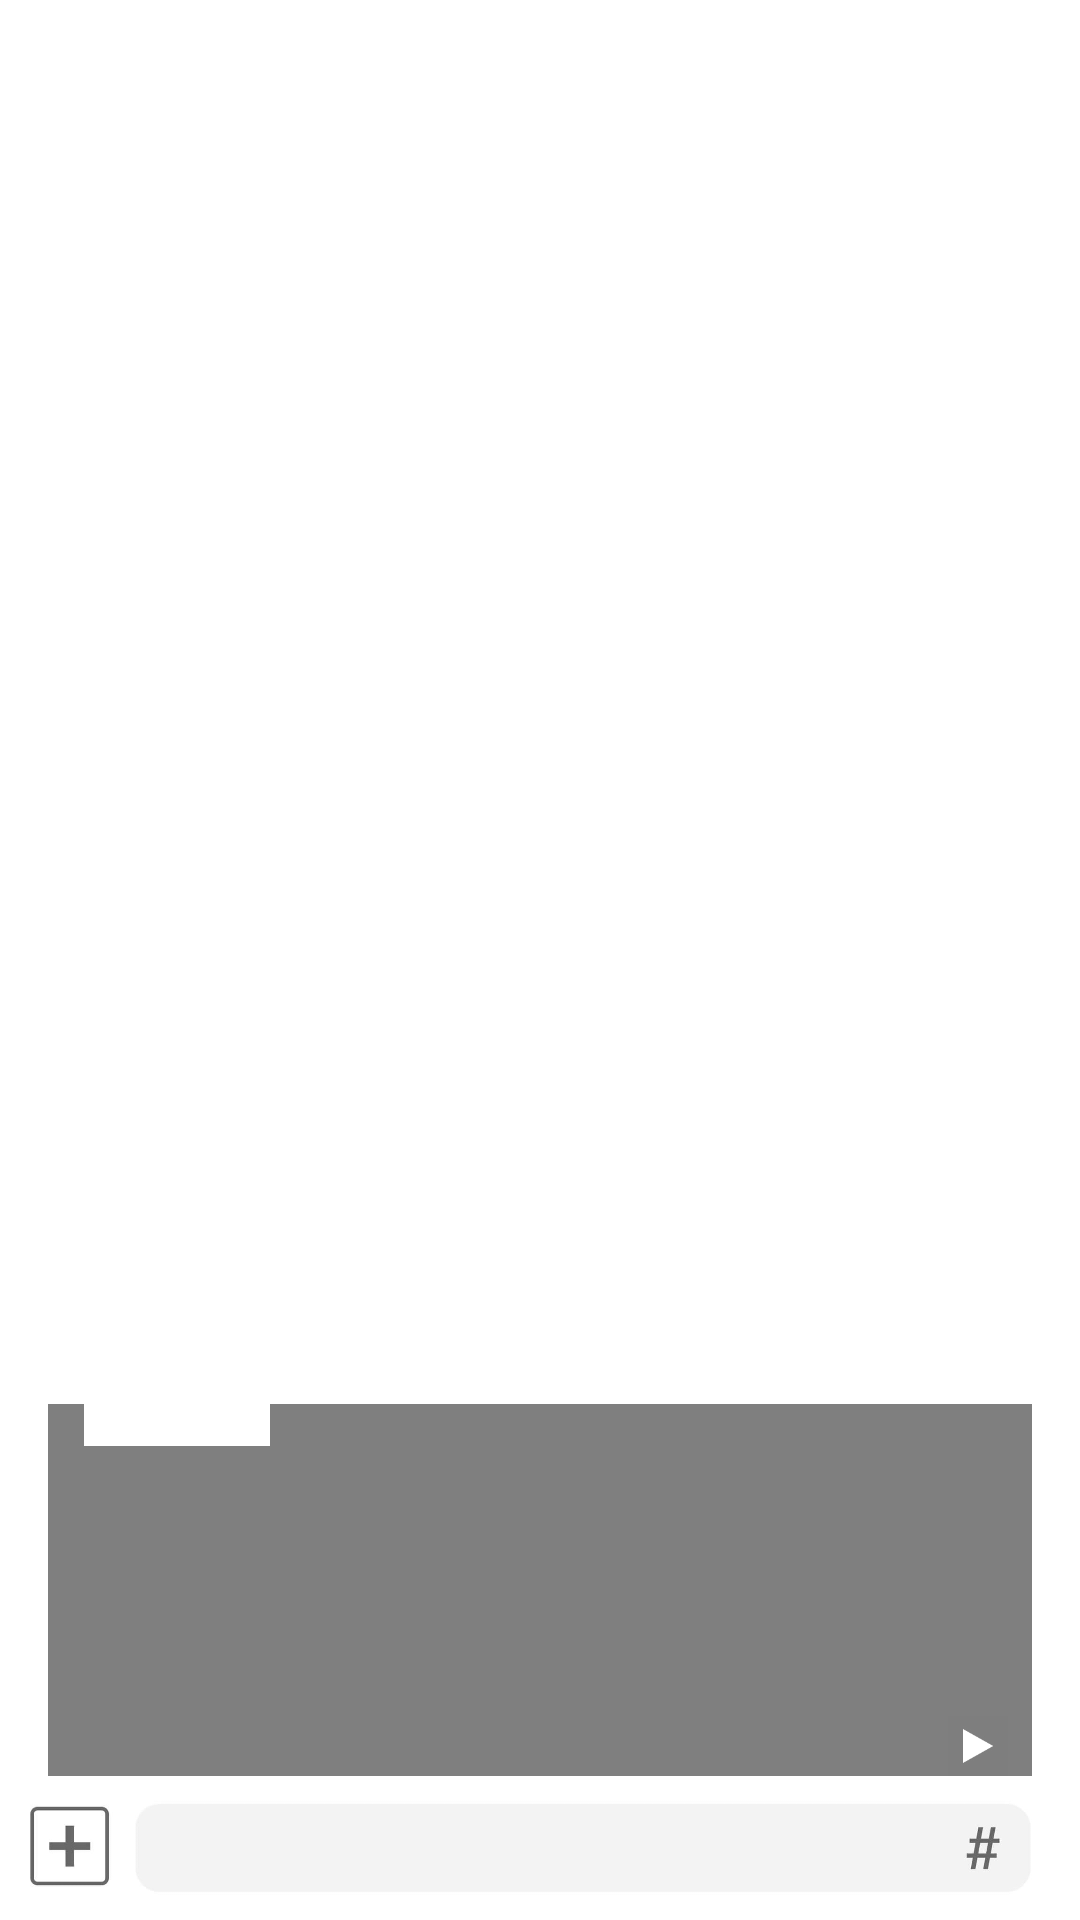

Android layout source for this screen:
<!-- AndroidManifest.xml: application theme Theme.BORA_hackathon -->
<!-- res/layout/activity_game_board.xml -->
<?xml version="1.0" encoding="utf-8"?>
<androidx.constraintlayout.widget.ConstraintLayout xmlns:android="http://schemas.android.com/apk/res/android"
    xmlns:app="http://schemas.android.com/apk/res-auto"
    xmlns:tools="http://schemas.android.com/tools"
    android:id="@+id/gameBoard_layout"
    android:layout_width="match_parent"
    android:layout_height="match_parent">

    <ImageView
        android:id="@+id/game_image"
        android:layout_width="0dp"
        android:layout_height="0dp"
        android:scaleType="centerCrop"
        app:layout_constraintBottom_toBottomOf="parent"
        app:layout_constraintEnd_toEndOf="parent"
        app:layout_constraintHorizontal_bias="0.0"
        app:layout_constraintStart_toStartOf="parent"
        app:layout_constraintTop_toTopOf="parent"
        app:layout_constraintVertical_bias="0.0" />

    <ImageView
        android:id="@+id/character_img"
        android:layout_width="wrap_content"
        android:layout_height="wrap_content"
        android:scaleType="fitXY"
        app:layout_constraintBottom_toBottomOf="parent"
        app:layout_constraintEnd_toEndOf="parent"
        app:layout_constraintStart_toStartOf="parent"
        app:layout_constraintTop_toTopOf="parent" />

    <TextView
        android:id="@+id/et_game_ment"
        android:layout_width="0dp"
        android:layout_height="144dp"
        android:layout_marginStart="16dp"
        android:layout_marginLeft="16dp"
        android:layout_marginEnd="16dp"
        android:layout_marginRight="16dp"
        android:layout_marginBottom="28dp"
        android:background="#80000000"
        android:fontFamily="@font/sc_dream5"
        android:gravity="center_vertical"
        android:letterSpacing="0.05"
        android:lineSpacingMultiplier="1.2
"
        android:paddingLeft="8dp"
        android:paddingTop="4dp"
        android:paddingRight="8dp"
        android:textColor="@color/white"
        android:textSize="14sp"
        app:layout_constraintBottom_toBottomOf="parent"
        app:layout_constraintEnd_toEndOf="@id/game_image"
        app:layout_constraintHorizontal_bias="0.0"
        app:layout_constraintStart_toStartOf="@id/game_image" />

    <TextView
        android:id="@+id/ch_name"
        android:layout_width="62dp"
        android:layout_height="30dp"
        android:layout_marginStart="28dp"
        android:layout_marginLeft="28dp"
        android:layout_marginBottom="130dp"
        android:background="#FFFFFF"
        android:fontFamily="@font/sc_dream5"
        android:gravity="center_horizontal|center_vertical"
        android:text=""
        android:textColor="#323232"
        android:textSize="15sp"
        android:textStyle="bold"
        app:layout_constraintBottom_toBottomOf="@+id/et_game_ment"
        app:layout_constraintStart_toStartOf="@id/game_image" />

    <ImageButton
        android:id="@+id/btn_game_next"
        android:layout_width="20dp"
        android:layout_height="20dp"
        android:layout_marginEnd="24dp"
        android:layout_marginRight="24dp"
        android:layout_marginBottom="20dp"
        android:background="@color/cardview_shadow_end_color"
        android:minWidth="48dp"
        android:onClick="onClick"
        android:scaleType="centerInside"
        app:layout_constraintBottom_toBottomOf="@+id/et_game_ment"
        app:layout_constraintEnd_toEndOf="parent"
        app:srcCompat="@android:drawable/ic_media_play"
        tools:ignore="SpeakableTextPresentCheck,TouchTargetSizeCheck" />

    <androidx.constraintlayout.widget.ConstraintLayout
        android:id="@+id/snsresLayout"
        android:layout_width="match_parent"
        android:layout_height="match_parent"
        app:layout_constraintBottom_toBottomOf="parent"
        app:layout_constraintEnd_toEndOf="parent"
        app:layout_constraintStart_toStartOf="parent"
        app:layout_constraintTop_toTopOf="parent">

        <androidx.constraintlayout.widget.ConstraintLayout
            android:id="@+id/constraintLayout4"
            android:layout_width="0dp"
            android:layout_height="0dp"
            app:layout_constraintBottom_toBottomOf="parent"
            app:layout_constraintEnd_toEndOf="parent"
            app:layout_constraintStart_toStartOf="parent"
            app:layout_constraintTop_toTopOf="parent">

            <ImageView
                android:id="@+id/sns_result_img"
                android:layout_width="0dp"
                android:layout_height="0dp"
                android:scaleType="centerCrop"
                app:layout_constraintBottom_toBottomOf="parent"
                app:layout_constraintEnd_toEndOf="parent"
                app:layout_constraintStart_toStartOf="parent"
                app:layout_constraintTop_toTopOf="parent" />

        </androidx.constraintlayout.widget.ConstraintLayout>

        <androidx.constraintlayout.widget.ConstraintLayout
            android:id="@+id/constraintLayout5"
            android:layout_width="0dp"
            android:layout_height="wrap_content"
            app:layout_constraintEnd_toEndOf="parent"
            app:layout_constraintStart_toStartOf="parent"
            app:layout_constraintTop_toTopOf="parent">

            <ImageView
                android:id="@+id/snsTop"
                android:layout_width="wrap_content"
                android:layout_height="50dp"
                android:background="#C27DFF"
                android:scaleType="fitCenter"
                app:layout_constraintBottom_toBottomOf="parent"
                app:layout_constraintEnd_toEndOf="parent"
                app:layout_constraintStart_toStartOf="parent"
                app:layout_constraintTop_toTopOf="parent" />
        </androidx.constraintlayout.widget.ConstraintLayout>

        <androidx.constraintlayout.widget.ConstraintLayout
            android:id="@+id/constraintLayout3"
            android:layout_width="0dp"
            android:layout_height="wrap_content"
            android:background="@color/white"
            app:layout_constraintBottom_toBottomOf="parent"
            app:layout_constraintEnd_toEndOf="parent"
            app:layout_constraintHorizontal_bias="1.0"
            app:layout_constraintStart_toStartOf="parent">

            <ImageView
                android:id="@+id/snsBottom"
                android:layout_width="wrap_content"
                android:layout_height="48dp"
                app:layout_constraintBottom_toBottomOf="parent"
                app:layout_constraintEnd_toEndOf="parent"
                app:layout_constraintStart_toStartOf="parent"
                app:layout_constraintTop_toTopOf="parent"
                app:srcCompat="@drawable/sns_bottom" />
        </androidx.constraintlayout.widget.ConstraintLayout>

    </androidx.constraintlayout.widget.ConstraintLayout>

</androidx.constraintlayout.widget.ConstraintLayout>
<!-- resources referenced by this layout -->
<resources>
  <!-- drawable sns_bottom: jpg bitmap (drawable, 37981 bytes) -->
  <style name="Theme.BORA_hackathon" parent="Theme.MaterialComponents.DayNight.DarkActionBar">
          
          <item name="colorPrimary">@color/purple_500</item>
          <item name="colorPrimaryVariant">@color/purple_700</item>
          <item name="colorOnPrimary">@color/white</item>
          
          <item name="colorSecondary">@color/teal_200</item>
          <item name="colorSecondaryVariant">@color/teal_700</item>
          <item name="colorOnSecondary">@color/black</item>
          
          <item name="android:statusBarColor" tools:targetApi="l">?attr/colorPrimaryVariant</item>
          
          <item name="windowActionBar">true</item>
          <item name="windowNoTitle">false</item>
      </style>
  <!-- not gathered from this repository: default colours our renderer supplied (Android Studio template values) -->
  <color name="purple_500">#FF6200EE</color>
  <color name="purple_700">#FF3700B3</color>
  <color name="teal_200">#FF03DAC5</color>
  <color name="teal_700">#FF018786</color>
  <color name="black">#FF000000</color>
  <color name="white">#FFFFFFFF</color>
</resources>
